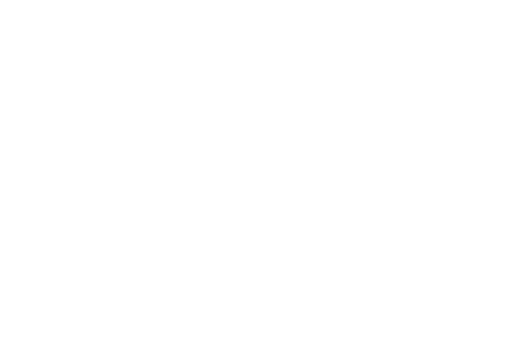
t = 0.00 s
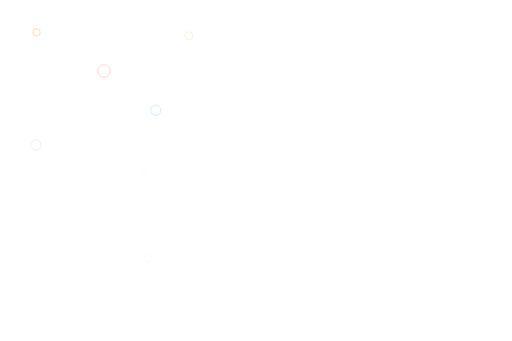
t = 1.47 s
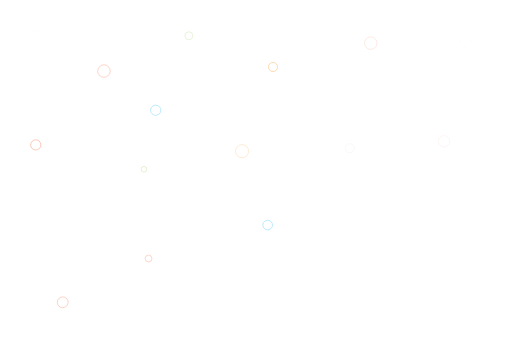
t = 2.93 s
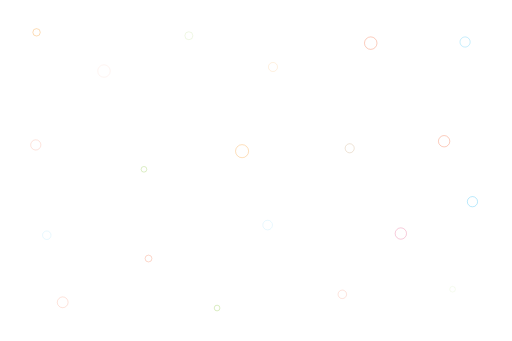
t = 4.40 s
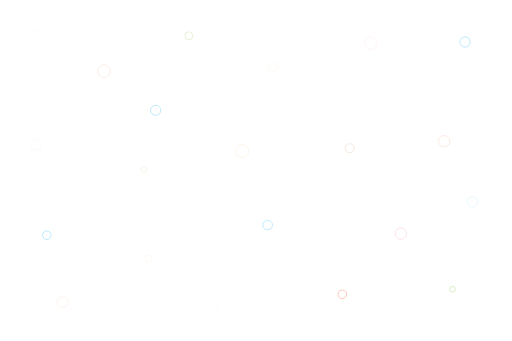
t = 5.87 s
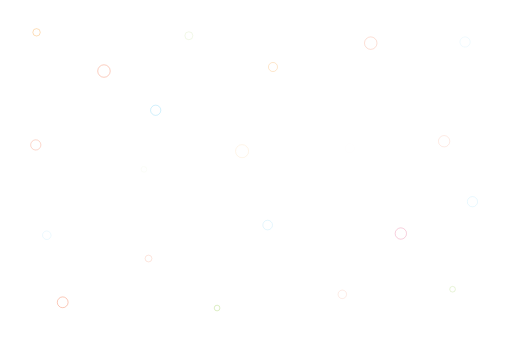
t = 7.33 s

The animated SVG that drew these frames (rendered in a browser with its animation timeline set to each time). Animation: 21 SMIL elements (animate=21); one cycle of 8.80 s, repeats indefinitely.

<?xml version="1.0" encoding="utf-8"?>
<!-- Flevix.com  -->
<!DOCTYPE svg PUBLIC "-//W3C//DTD SVG 1.1//EN" "http://www.w3.org/Graphics/SVG/1.1/DTD/svg11.dtd">
<svg version="1.1" id="Fade" xmlns="http://www.w3.org/2000/svg" xmlns:xlink="http://www.w3.org/1999/xlink" x="0px" y="0px"
	 width="1800px" height="1200px" viewBox="0 0 1800 1200" enable-background="new 0 0 1800 1200" xml:space="preserve">

<rect x="-24.273" y="-21.243" fill="#FFFFFF" stroke="none" stroke-miterlimit="10" width="1842.184" height="1233.123"/>

<circle opacity="0" fill="none" stroke="#F7941E" stroke-width="2" stroke-miterlimit="10" cx="127.754" cy="113.781" r="13">
	<animate attributeName="opacity" values="0;.6;0" begin="0s" dur="3s" repeatCount="indefinite" />
</circle>
<circle opacity="0" fill="none" stroke="#F15A29" stroke-width="2" stroke-miterlimit="10" cx="365" cy="249.997" r="22">
	<animate attributeName="opacity" values="0;.6;0" begin=".2s" dur="2s" repeatCount="indefinite" />
</circle>
<circle opacity="0" fill="none" stroke="#00AEEF" stroke-width="2" stroke-miterlimit="10" cx="547" cy="387.997" r="18">
	<animate attributeName="opacity" values="0;.6;0" begin=".4s" dur="4s" repeatCount="indefinite" />
</circle>
<circle opacity="0" fill="none" stroke="#F15A29" stroke-width="2" stroke-miterlimit="10" cx="125" cy="509.997" r="18">
	<animate attributeName="opacity" values="0;.6;0" begin=".6s" dur="5s" repeatCount="indefinite" />
</circle>
<circle opacity="0" fill="none" stroke="#8DC63F" stroke-width="2" stroke-miterlimit="10" cx="663.754" cy="125.781" r="14">
	<animate attributeName="opacity" values="0;.6;0" begin=".8s" dur="3s" repeatCount="indefinite" />
</circle>
<circle opacity="0" fill="none" stroke="#8DC63F" stroke-width="2" stroke-miterlimit="10" cx="505.754" cy="595.781" r="10">
	<animate attributeName="opacity" values="0;.6;0" begin="1s" dur="6s" repeatCount="indefinite" />
</circle>
<circle opacity="0" fill="none" stroke="#F15A29" stroke-width="2" stroke-miterlimit="10" cx="521.754" cy="909.781" r="12">
	<animate attributeName="opacity" values="0;.6;0" begin="1.2s" dur="5s" repeatCount="indefinite" />
</circle>
<circle opacity="0" fill="none" stroke="#F15A29" stroke-width="2" stroke-miterlimit="10" cx="219.754" cy="1063.781" r="19">
	<animate attributeName="opacity" values="0;.6;0" begin="1.4s" dur="4s" repeatCount="indefinite" />
</circle>
<circle opacity="0" fill="none" stroke="#F7941E" stroke-width="2" stroke-miterlimit="10" cx="851" cy="531.997" r="23">
	<animate attributeName="opacity" values="0;.6;0" begin="1.6s" dur="5s" repeatCount="indefinite" />
</circle>
<circle opacity="0" fill="none" stroke="#00AEEF" stroke-width="2" stroke-miterlimit="10" cx="941" cy="791.997" r="17">
	<animate attributeName="opacity" values="0;.6;0" begin="1.8s" dur="3s" repeatCount="indefinite" />
</circle>
<circle opacity="0" fill="none" stroke="#F7941E" stroke-width="2" stroke-miterlimit="10" cx="959.754" cy="235.781" r="16">
	<animate attributeName="opacity" values="0;.6;0" begin="2s" dur="2s" repeatCount="indefinite" />
</circle>
<circle opacity="0" fill="none" stroke="#F15A29" stroke-width="2" stroke-miterlimit="10" cx="1303.754" cy="151.781" r="22">
	<animate attributeName="opacity" values="0;.6;0" begin="2.2s" dur="4s" repeatCount="indefinite" />
</circle>
<circle opacity="0" fill="none" stroke="#C49A6C" stroke-width="2" stroke-miterlimit="10" cx="1229.754" cy="521.781" r="16">
	<animate attributeName="opacity" values="0;.6;0" begin="2.4s" dur="5s" repeatCount="indefinite" />
</circle>
<circle opacity="0" fill="none" stroke="#F15A29" stroke-width="2" stroke-miterlimit="10" cx="1561.997" cy="497" r="20">
	<animate attributeName="opacity" values="0;.6;0" begin="2.6s" dur="4s" repeatCount="indefinite" />
</circle>
<circle opacity="0" fill="none" stroke="#00AEEF" stroke-width="2" stroke-miterlimit="10" cx="1635.754" cy="147.781" r="18">
	<animate attributeName="opacity" values="0;.6;0" begin="2.8s" dur="5s" repeatCount="indefinite" />
</circle>
<circle opacity="0" fill="none" stroke="#8DC63F" stroke-width="2" stroke-miterlimit="10" cx="763" cy="1083.997" r="10">
	<animate attributeName="opacity" values="0;.6;0" begin="3s" dur="3s" repeatCount="indefinite" />
</circle>
<circle opacity="0" fill="none" stroke="#F15A29" stroke-width="2" stroke-miterlimit="10" cx="1203.754" cy="1035.781" r="15">
	<animate attributeName="opacity" values="0;.6;0" begin="3.2s" dur="5s" repeatCount="indefinite" />
</circle>
<circle opacity="0" fill="none" stroke="#DA1C5C" stroke-width="2" stroke-miterlimit="10" cx="1409.754" cy="821.781" r="20">
	<animate attributeName="opacity" values="0;.6;0" begin="3.4s" dur="3s" repeatCount="indefinite" />
</circle>
<circle opacity="0" fill="none" stroke="#00AEEF" stroke-width="2" stroke-miterlimit="10" cx="1661.754" cy="709.781" r="18">
	<animate attributeName="opacity" values="0;.6;0" begin="3.6s" dur="2s" repeatCount="indefinite" />
</circle>
<circle opacity="0" fill="none" stroke="#8DC63F" stroke-width="2" stroke-miterlimit="10" cx="1591.754" cy="1017.781" r="10">
	<animate attributeName="opacity" values="0;.6;0" begin="3.8s" dur="5s" repeatCount="indefinite" />
</circle>
<circle opacity="0" fill="none" stroke="#00AEEF" stroke-width="2" stroke-miterlimit="10" cx="163.754" cy="827.781" r="15">
	<animate attributeName="opacity" values="0;.6;0" begin="4s" dur="3s" repeatCount="indefinite" />
</circle>
</svg>
